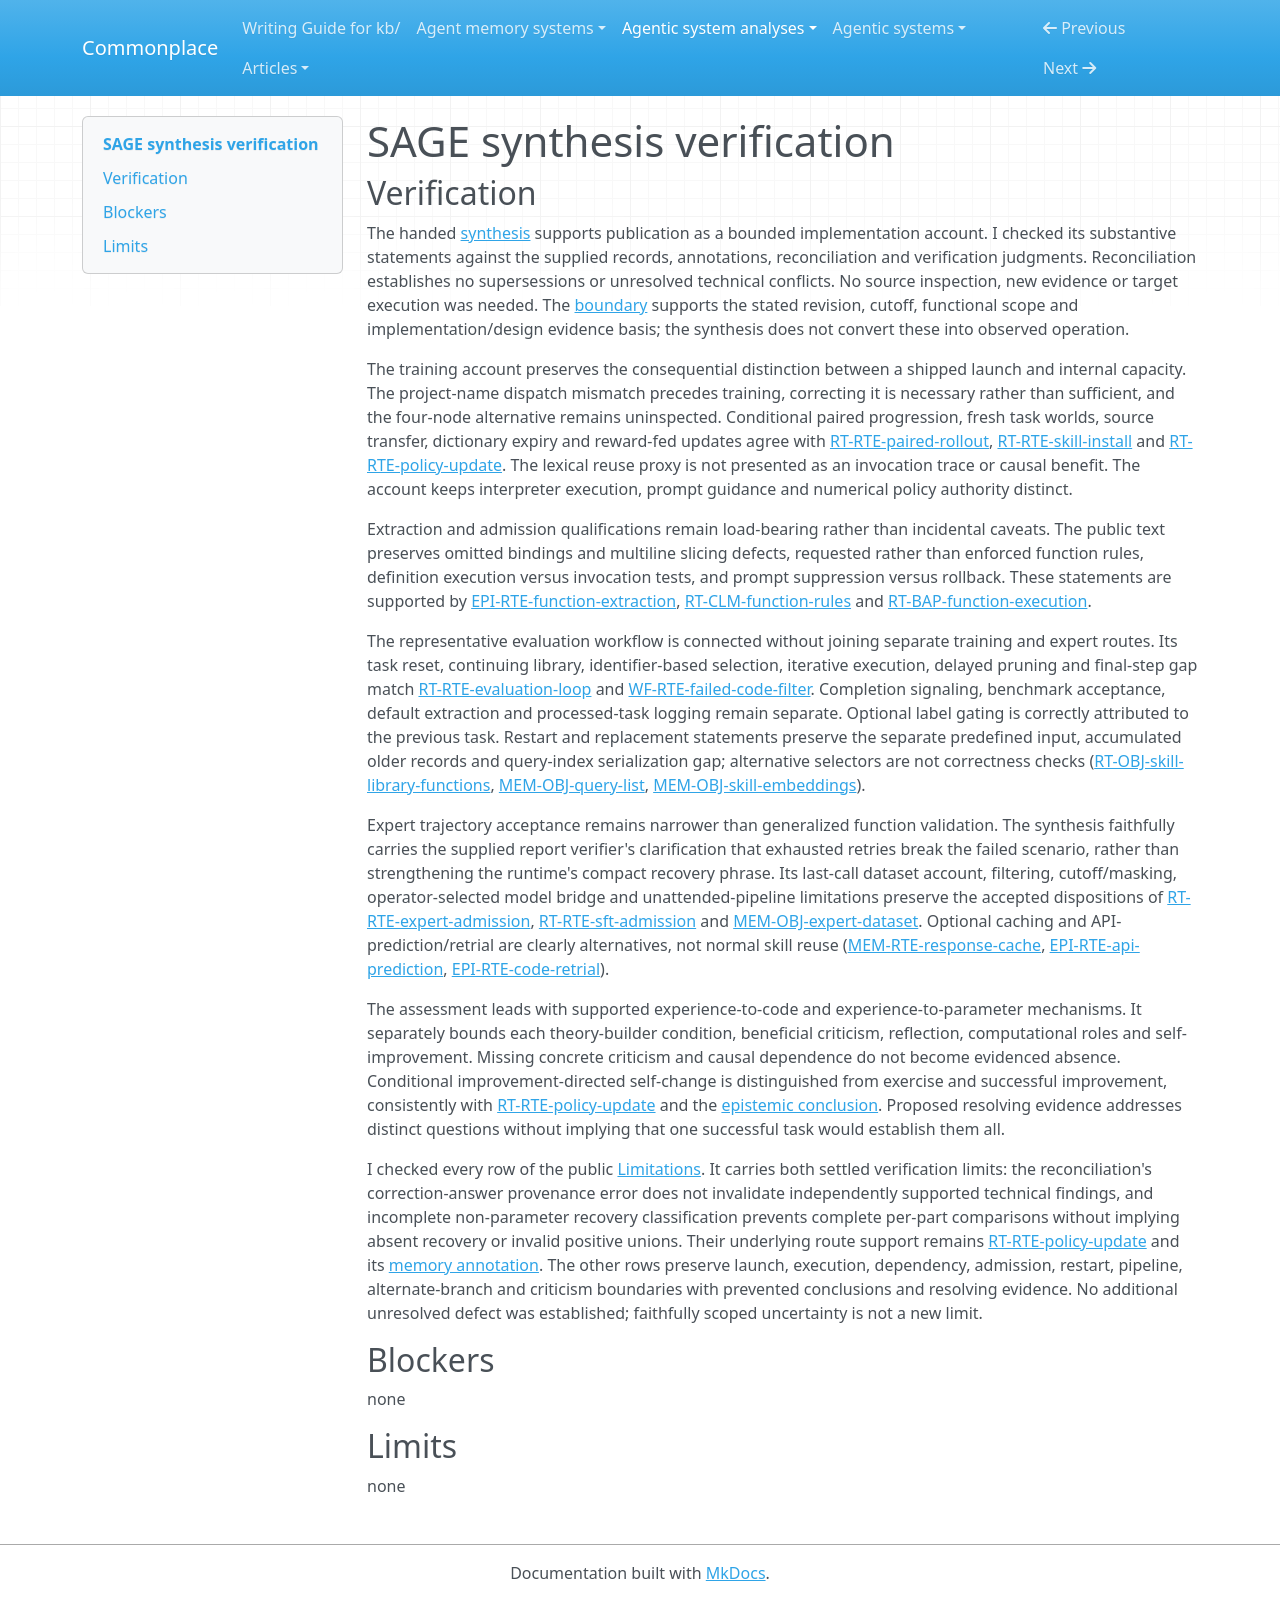

repository: zby/commonplace · page: agentic-system-analyses/retained/amazon-science--sage/synthesis-verification/index.html · generator: mkdocs

---
type: agentic-system-analyses/types/agentic-system-verification.md
description: "Independent verification of SAGE's public synthesis and carried limitations at the frozen source boundary."
run-id: AAS-2026-10-15-sage-d0de15ae5730-01
reviewed-boundary: "3c9244e82244abb1adc5467ee601a03ba0f433a0"
---

# SAGE synthesis verification

## Verification

The handed [synthesis](synthesis.md#bounded-synthesis) supports publication as a bounded implementation account. I checked its substantive statements against the supplied records, annotations, reconciliation and verification judgments. Reconciliation establishes no supersessions or unresolved technical conflicts. No source inspection, new evidence or target execution was needed. The [boundary](boundary.md#boundary-and-evidence) supports the stated revision, cutoff, functional scope and implementation/design evidence basis; the synthesis does not convert these into observed operation.

The training account preserves the consequential distinction between a shipped launch and internal capacity. The project-name dispatch mismatch precedes training, correcting it is necessary rather than sufficient, and the four-node alternative remains uninspected. Conditional paired progression, fresh task worlds, source transfer, dictionary expiry and reward-fed updates agree with [RT-RTE-paired-rollout](runtime.md#rt-rte-paired-rollout), [RT-RTE-skill-install](runtime.md#rt-rte-skill-install) and [RT-RTE-policy-update](runtime.md#rt-rte-policy-update). The lexical reuse proxy is not presented as an invocation trace or causal benefit. The account keeps interpreter execution, prompt guidance and numerical policy authority distinct.

Extraction and admission qualifications remain load-bearing rather than incidental caveats. The public text preserves omitted bindings and multiline slicing defects, requested rather than enforced function rules, definition execution versus invocation tests, and prompt suppression versus rollback. These statements are supported by [EPI-RTE-function-extraction](epistemic.md#epi-rte-function-extraction), [RT-CLM-function-rules](runtime.md#rt-clm-function-rules) and [RT-BAP-function-execution](runtime.md#rt-bap-function-execution).

The representative evaluation workflow is connected without joining separate training and expert routes. Its task reset, continuing library, identifier-based selection, iterative execution, delayed pruning and final-step gap match [RT-RTE-evaluation-loop](runtime.md#rt-rte-evaluation-loop) and [WF-RTE-failed-code-filter](workflow.md#wf-rte-failed-code-filter). Completion signaling, benchmark acceptance, default extraction and processed-task logging remain separate. Optional label gating is correctly attributed to the previous task. Restart and replacement statements preserve the separate predefined input, accumulated older records and query-index serialization gap; alternative selectors are not correctness checks ([RT-OBJ-skill-library-functions](runtime.md#rt-obj-skill-library-functions), [MEM-OBJ-query-list](memory.md#mem-obj-query-list), [MEM-OBJ-skill-embeddings](memory.md#mem-obj-skill-embeddings)).

Expert trajectory acceptance remains narrower than generalized function validation. The synthesis faithfully carries the supplied report verifier's clarification that exhausted retries break the failed scenario, rather than strengthening the runtime's compact recovery phrase. Its last-call dataset account, filtering, cutoff/masking, operator-selected model bridge and unattended-pipeline limitations preserve the accepted dispositions of [RT-RTE-expert-admission](runtime.md#rt-rte-expert-admission), [RT-RTE-sft-admission](runtime.md#rt-rte-sft-admission) and [MEM-OBJ-expert-dataset](memory.md#mem-obj-expert-dataset). Optional caching and API-prediction/retrial are clearly alternatives, not normal skill reuse ([MEM-RTE-response-cache](memory.md#mem-rte-response-cache), [EPI-RTE-api-prediction](epistemic.md#epi-rte-api-prediction), [EPI-RTE-code-retrial](epistemic.md#epi-rte-code-retrial)).

The assessment leads with supported experience-to-code and experience-to-parameter mechanisms. It separately bounds each theory-builder condition, beneficial criticism, reflection, computational roles and self-improvement. Missing concrete criticism and causal dependence do not become evidenced absence. Conditional improvement-directed self-change is distinguished from exercise and successful improvement, consistently with [RT-RTE-policy-update](runtime.md#rt-rte-policy-update) and the [epistemic conclusion](epistemic.md#bounded-conclusion). Proposed resolving evidence addresses distinct questions without implying that one successful task would establish them all.

I checked every row of the public [Limitations](synthesis.md#limitations). It carries both settled verification limits: the reconciliation's correction-answer provenance error does not invalidate independently supported technical findings, and incomplete non-parameter recovery classification prevents complete per-part comparisons without implying absent recovery or invalid positive unions. Their underlying route support remains [RT-RTE-policy-update](runtime.md#rt-rte-policy-update) and its [memory annotation](memory.md#on-rt-rte-policy-update). The other rows preserve launch, execution, dependency, admission, restart, pipeline, alternate-branch and criticism boundaries with prevented conclusions and resolving evidence. No additional unresolved defect was established; faithfully scoped uncertainty is not a new limit.

## Blockers

none

## Limits

none
